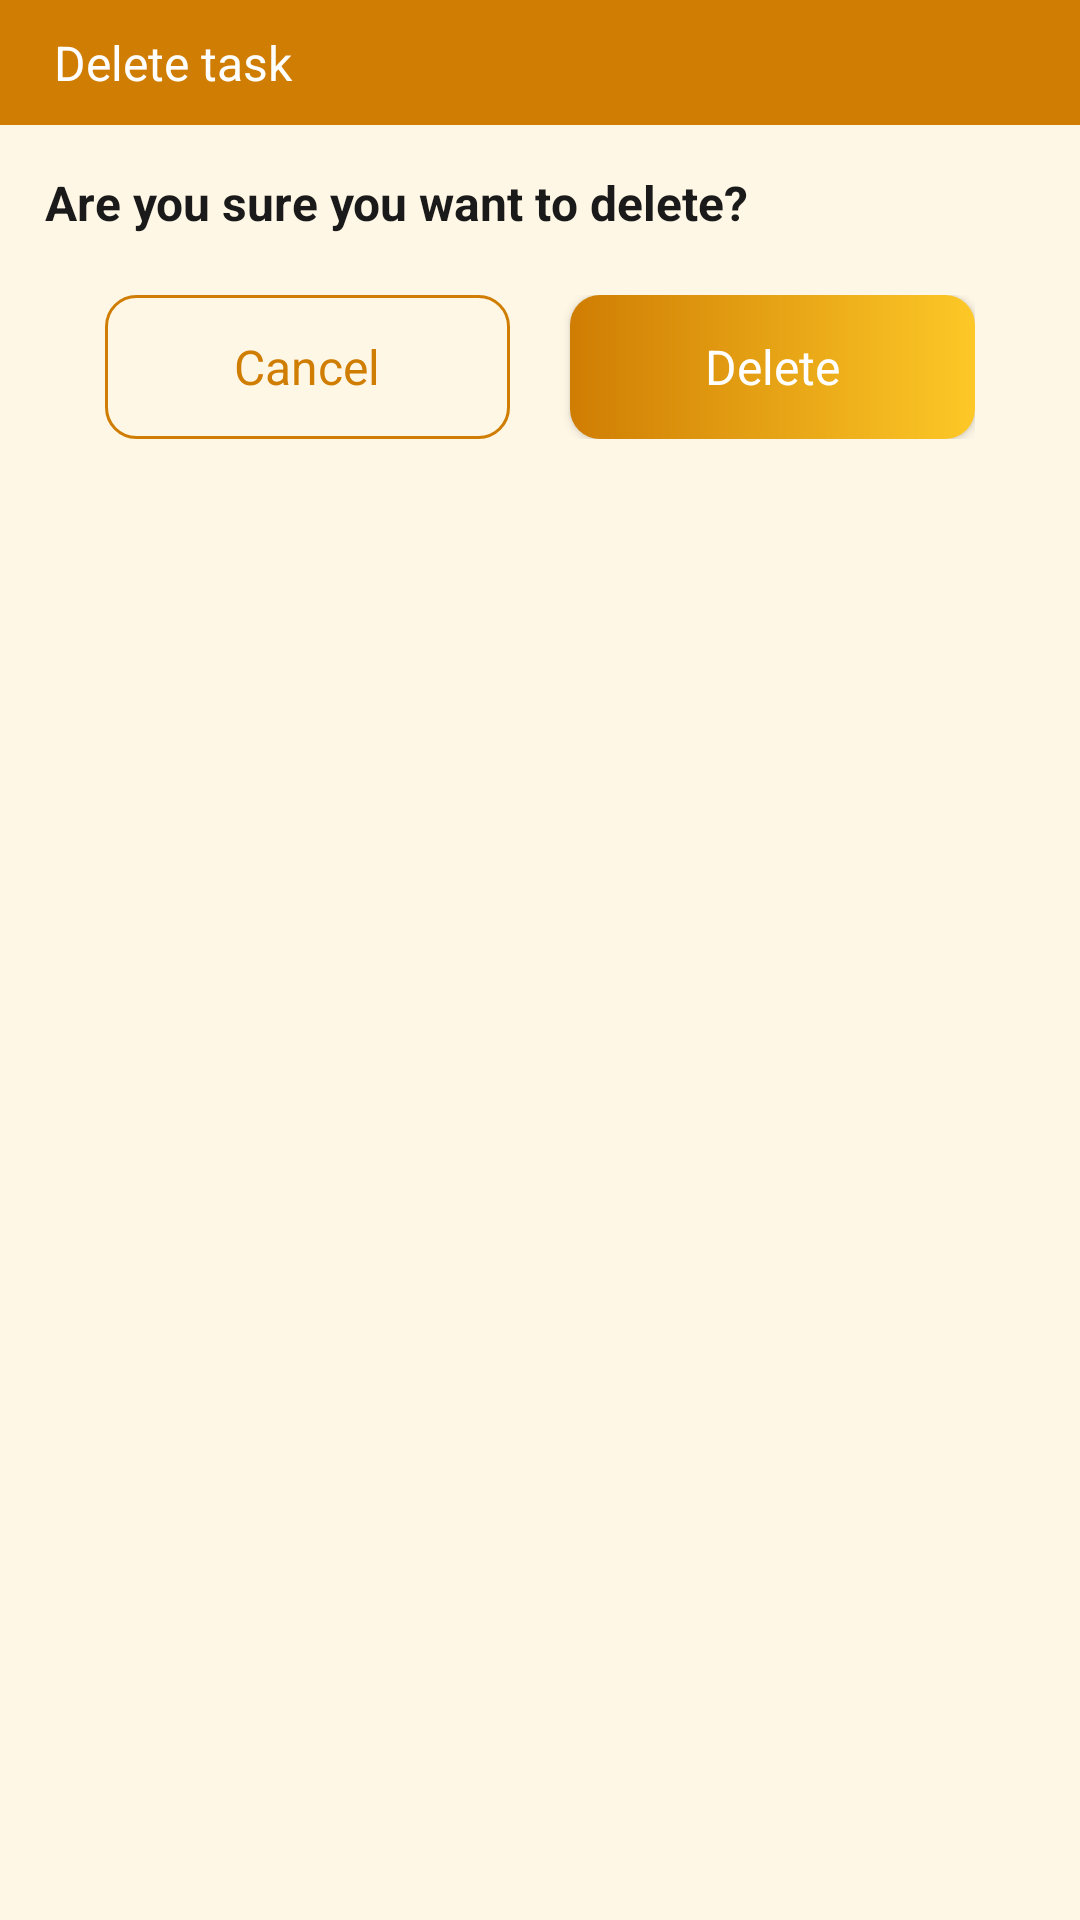

Reconstruct the res/layout file that produces this screen, plus the resources it refers to.
<!-- AndroidManifest.xml: application theme Theme.NoteMe -->
<!-- res/layout/delete_task_confirm_dialogue.xml -->
<?xml version="1.0" encoding="utf-8"?>
<RelativeLayout xmlns:android="http://schemas.android.com/apk/res/android"
    xmlns:app="http://schemas.android.com/apk/res-auto"
    android:layout_width="match_parent"
    android:layout_height="wrap_content"
    android:background="@color/layout_background"
    android:gravity="center_horizontal">

    <LinearLayout
        android:id="@+id/headerLayout"
        android:layout_width="match_parent"
        android:layout_height="wrap_content"
        android:background="@color/colorSecondary"
        android:orientation="horizontal"
        android:paddingHorizontal="10dp"
        android:paddingVertical="2dp">

        <androidx.appcompat.widget.AppCompatTextView
            android:id="@+id/headerTextTV"
            style="@style/AppFontColorWhite"
            android:layout_width="0dp"
            android:layout_height="wrap_content"
            android:layout_weight="1"
            android:padding="8dp"
            android:text="Delete task"
            android:textSize="16dp" />

        <androidx.appcompat.widget.AppCompatImageView
            android:layout_width="wrap_content"
            android:layout_height="wrap_content"
            android:layout_gravity="center_vertical"
            app:srcCompat="@drawable/ic_delete" />
    </LinearLayout>

    <LinearLayout
        android:layout_width="match_parent"
        android:layout_height="wrap_content"
        android:layout_below="@+id/headerLayout"
        android:layout_margin="15dp"
        android:orientation="vertical">


        <androidx.appcompat.widget.AppCompatTextView
            android:id="@+id/messageTitle"
            style="@style/AppMediumText"
            android:layout_width="wrap_content"
            android:layout_height="wrap_content"
            android:text="Are you sure you want to delete?"
            android:textStyle="bold" />


        <LinearLayout
            android:layout_width="match_parent"
            android:layout_height="wrap_content"
            android:layout_marginHorizontal="20dp"
            android:layout_marginTop="20dp"
            android:orientation="horizontal">

            <androidx.appcompat.widget.AppCompatButton
                android:id="@+id/cancelButon"
                style="@style/AppMediumText"
                android:layout_width="0dp"
                android:layout_height="wrap_content"
                android:layout_weight="0.5"
                android:background="@drawable/custom_border_back"
                android:text="Cancel"
                android:textAllCaps="false"
                android:textColor="@color/colorSecondary" />

            <Button
                android:id="@+id/deleteButon"
                style="@style/AppMediumText"
                android:layout_width="0dp"
                android:layout_height="wrap_content"
                android:layout_marginLeft="20dp"
                android:layout_weight="0.5"
                android:background="@drawable/button_back"
                android:text="Delete"
                android:textAllCaps="false"
                android:textColor="#ffffff" />
        </LinearLayout>
    </LinearLayout>


</RelativeLayout>
<!-- resources referenced by this layout -->
<resources>
  <color name="colorSecondary">#CF7D03</color>
  <color name="layout_background">#fff7e6</color>
  <!-- drawable button_back (drawable) -->
  <?xml version="1.0" encoding="utf-8"?>
  <shape xmlns:android="http://schemas.android.com/apk/res/android" >
  
      <gradient android:startColor="@color/colorSecondary" android:endColor="#FDC827"/>
  
  
      <corners
          android:radius="10dp"
          />
  
  </shape>
  <!-- drawable custom_border_back (drawable) -->
  <?xml version="1.0" encoding="utf-8"?>
  <shape xmlns:android="http://schemas.android.com/apk/res/android" >
  
      <stroke
          android:width="1dp"
          android:color="@color/colorSecondary" />
      <corners
          android:radius="10dp"
          />
  
  </shape>
  <style name="AppFontColorWhite" parent="AppFont">
          <item name="android:textColor">@android:color/white</item>
      </style>
  <style name="AppMediumText" parent="AppFontTextColor">
          <item name="android:textSize">16sp</item>
      </style>
  <style name="Theme.NoteMe" parent="Theme.MaterialComponents.DayNight.NoActionBar">
          
          <item name="colorPrimary">@color/colorPrimary</item>
          <item name="colorPrimaryVariant">@color/colorSecondary</item>
          <item name="colorOnPrimary">@color/white</item>
          
          <item name="colorSecondary">@color/colorSecondary</item>
          <item name="colorSecondaryVariant">@color/colorSecondary</item>
          <item name="colorOnSecondary">@color/black</item>
          
          <item name="android:statusBarColor" tools:targetApi="l">?attr/colorPrimaryVariant</item>
          
      </style>
  <style name="AppFont">
          <item name="fontFamily">@font/nunito</item>
      </style>
  <style name="AppFontTextColor" parent="AppFont">
          <item name="android:textColor">@color/colorText</item>
      </style>
  <color name="colorPrimary">#FF9800</color>
  <color name="white">#FFFFFFFF</color>
  <color name="black">#FF000000</color>
  <color name="colorText">#1A1A1A</color>
</resources>
